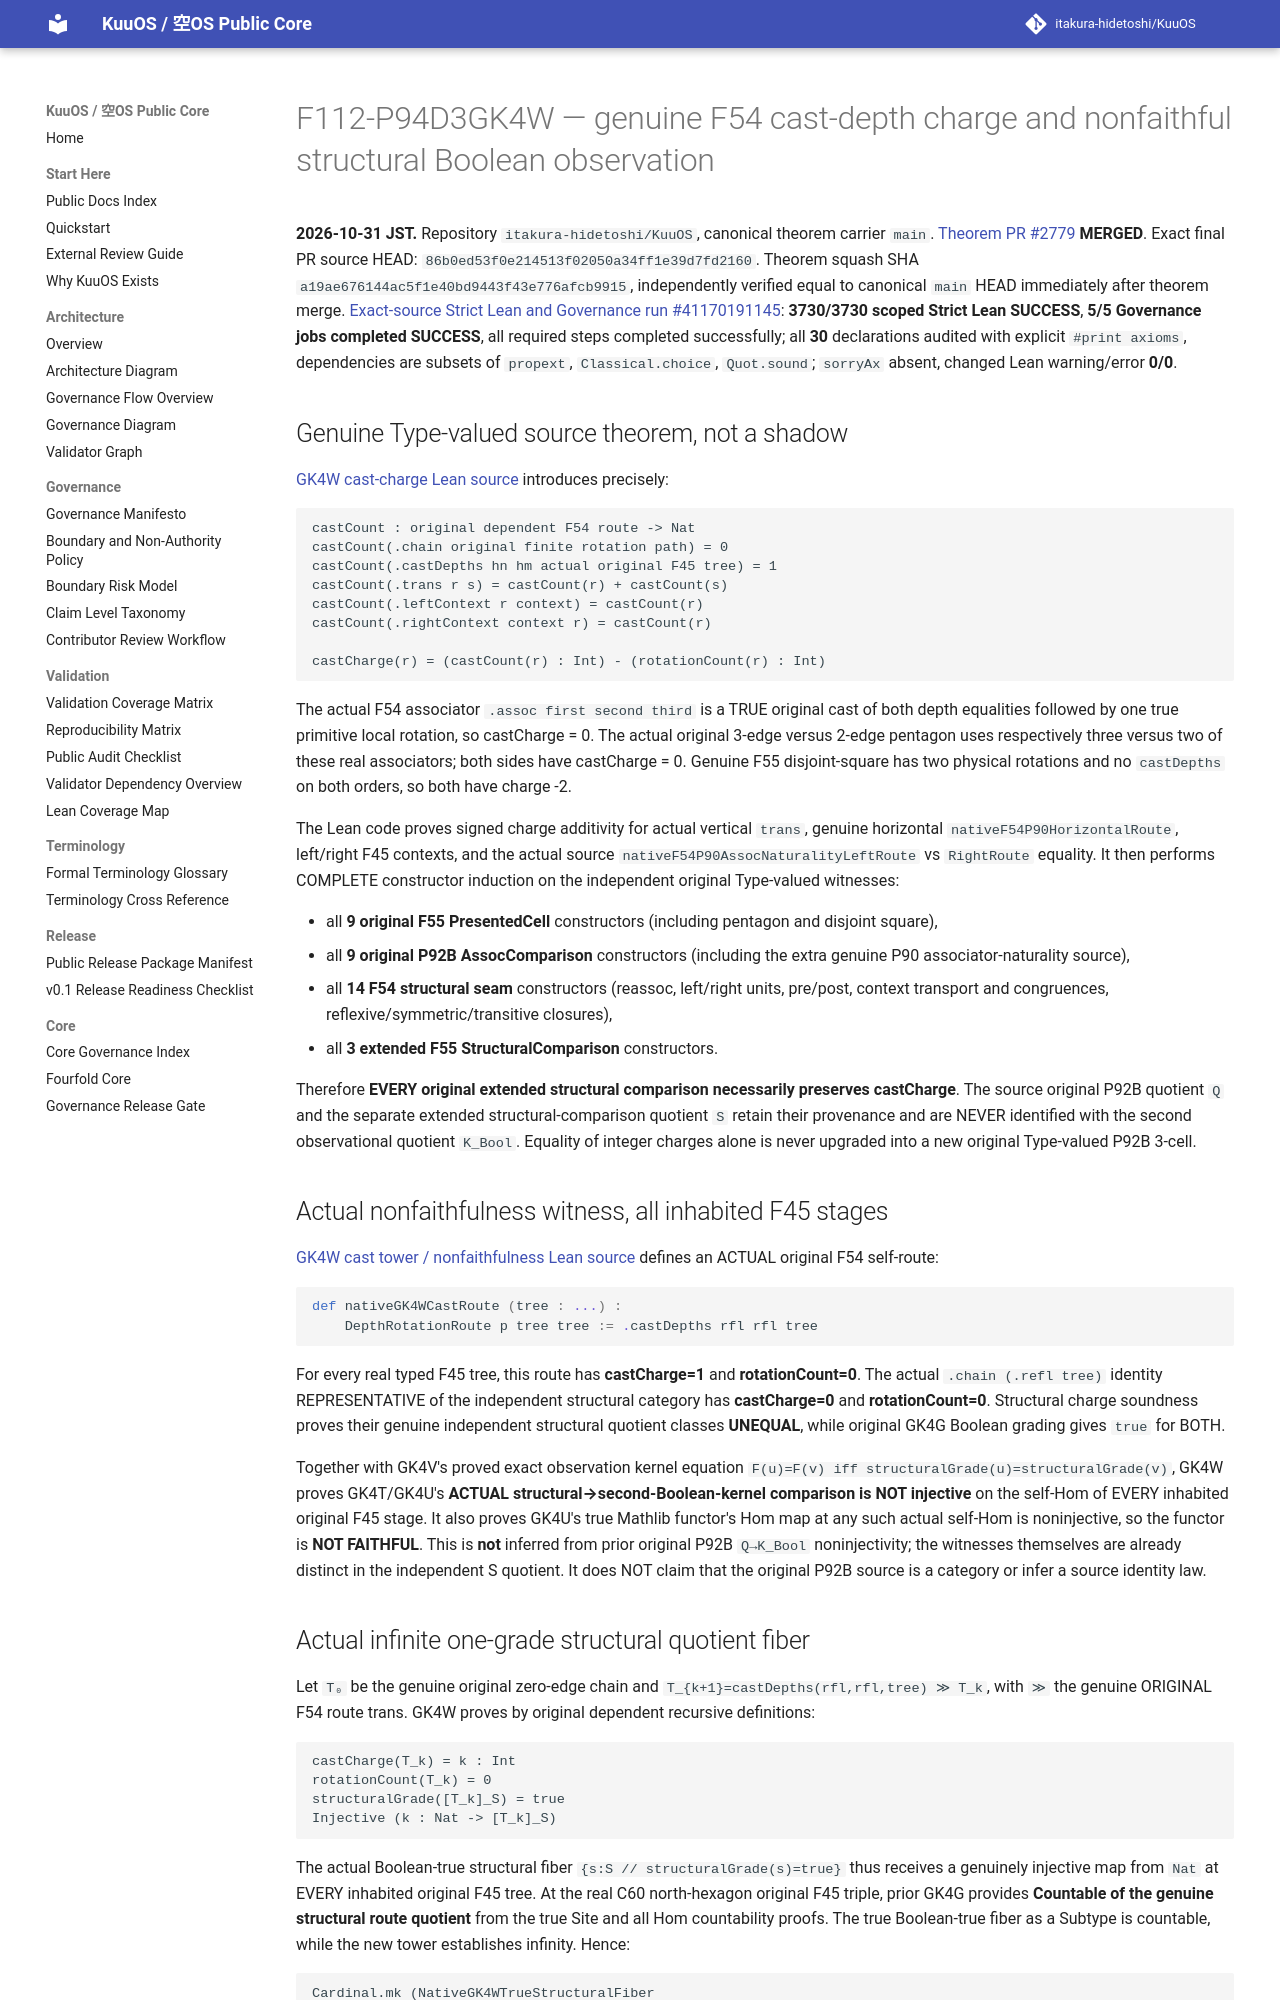

repository: itakura-hidetoshi/KuuOS · page: formal/GK4W-cast-charge-structural-nonfaithfulness/index.html · generator: mkdocs

# F112-P94D3GK4W — genuine F54 cast-depth charge and nonfaithful structural Boolean observation

**2026-10-31 JST.** Repository `itakura-hidetoshi/KuuOS`, canonical theorem carrier `main`.
[Theorem PR #2779](https://github.com/itakura-hidetoshi/KuuOS/pull/2779) **MERGED**.
Exact final PR source HEAD: `86b0ed53f0e214513f02050a34ff1e39d7fd2160`.
Theorem squash SHA `a19ae676144ac5f1e40bd9443f43e776afcb9915`, independently verified equal to canonical `main` HEAD immediately after theorem merge.
[Exact-source Strict Lean and Governance run #41170191145](https://github.com/itakura-hidetoshi/KuuOS/actions/runs/41170191145): **3730/3730 scoped Strict Lean SUCCESS**, **5/5 Governance jobs completed SUCCESS**, all required steps completed successfully; all **30** declarations audited with explicit `#print axioms`, dependencies are subsets of `propext`, `Classical.choice`, `Quot.sound`; `sorryAx` absent, changed Lean warning/error **0/0**.

## Genuine Type-valued source theorem, not a shadow

[GK4W cast-charge Lean source](../../formal/Kuu/F112/PolygonNativeC60AQFullPentagonPhysicalNativeGK4WCastChargeInvariant.lean) introduces precisely:

```text
castCount : original dependent F54 route -> Nat
castCount(.chain original finite rotation path) = 0
castCount(.castDepths hn hm actual original F45 tree) = 1
castCount(.trans r s) = castCount(r) + castCount(s)
castCount(.leftContext r context) = castCount(r)
castCount(.rightContext context r) = castCount(r)

castCharge(r) = (castCount(r) : Int) - (rotationCount(r) : Int)
```

The actual F54 associator `.assoc first second third` is a TRUE original cast of both depth equalities followed by one true primitive local rotation, so castCharge = 0. The actual original 3-edge versus 2-edge pentagon uses respectively three versus two of these real associators; both sides have castCharge = 0. Genuine F55 disjoint-square has two physical rotations and no `castDepths` on both orders, so both have charge -2.

The Lean code proves signed charge additivity for actual vertical `trans`, genuine horizontal `nativeF54P90HorizontalRoute`, left/right F45 contexts, and the actual source `nativeF54P90AssocNaturalityLeftRoute` vs `RightRoute` equality. It then performs COMPLETE constructor induction on the independent original Type-valued witnesses:

- all **9 original F55 PresentedCell** constructors (including pentagon and disjoint square),
- all **9 original P92B AssocComparison** constructors (including the extra genuine P90 associator-naturality source),
- all **14 F54 structural seam** constructors (reassoc, left/right units, pre/post, context transport and congruences, reflexive/symmetric/transitive closures),
- all **3 extended F55 StructuralComparison** constructors.

Therefore **EVERY original extended structural comparison necessarily preserves castCharge**. The source original P92B quotient `Q` and the separate extended structural-comparison quotient `S` retain their provenance and are NEVER identified with the second observational quotient `K_Bool`. Equality of integer charges alone is never upgraded into a new original Type-valued P92B 3-cell.

## Actual nonfaithfulness witness, all inhabited F45 stages

[GK4W cast tower / nonfaithfulness Lean source](../../formal/Kuu/F112/PolygonNativeC60AQFullPentagonPhysicalNativeGK4WCastTowerNonfaithfulness.lean) defines an ACTUAL original F54 self-route:

```lean
def nativeGK4WCastRoute (tree : ...) :
    DepthRotationRoute p tree tree := .castDepths rfl rfl tree
```

For every real typed F45 tree, this route has **castCharge=1** and **rotationCount=0**. The actual `.chain (.refl tree)` identity REPRESENTATIVE of the independent structural category has **castCharge=0** and **rotationCount=0**. Structural charge soundness proves their genuine independent structural quotient classes **UNEQUAL**, while original GK4G Boolean grading gives `true` for BOTH.

Together with GK4V's proved exact observation kernel equation `F(u)=F(v) iff structuralGrade(u)=structuralGrade(v)`, GK4W proves GK4T/GK4U's **ACTUAL structural→second-Boolean-kernel comparison is NOT injective** on the self-Hom of EVERY inhabited original F45 stage. It also proves GK4U's true Mathlib functor's Hom map at any such actual self-Hom is noninjective, so the functor is **NOT FAITHFUL**. This is **not** inferred from prior original P92B `Q→K_Bool` noninjectivity; the witnesses themselves are already distinct in the independent S quotient. It does NOT claim that the original P92B source is a category or infer a source identity law.
